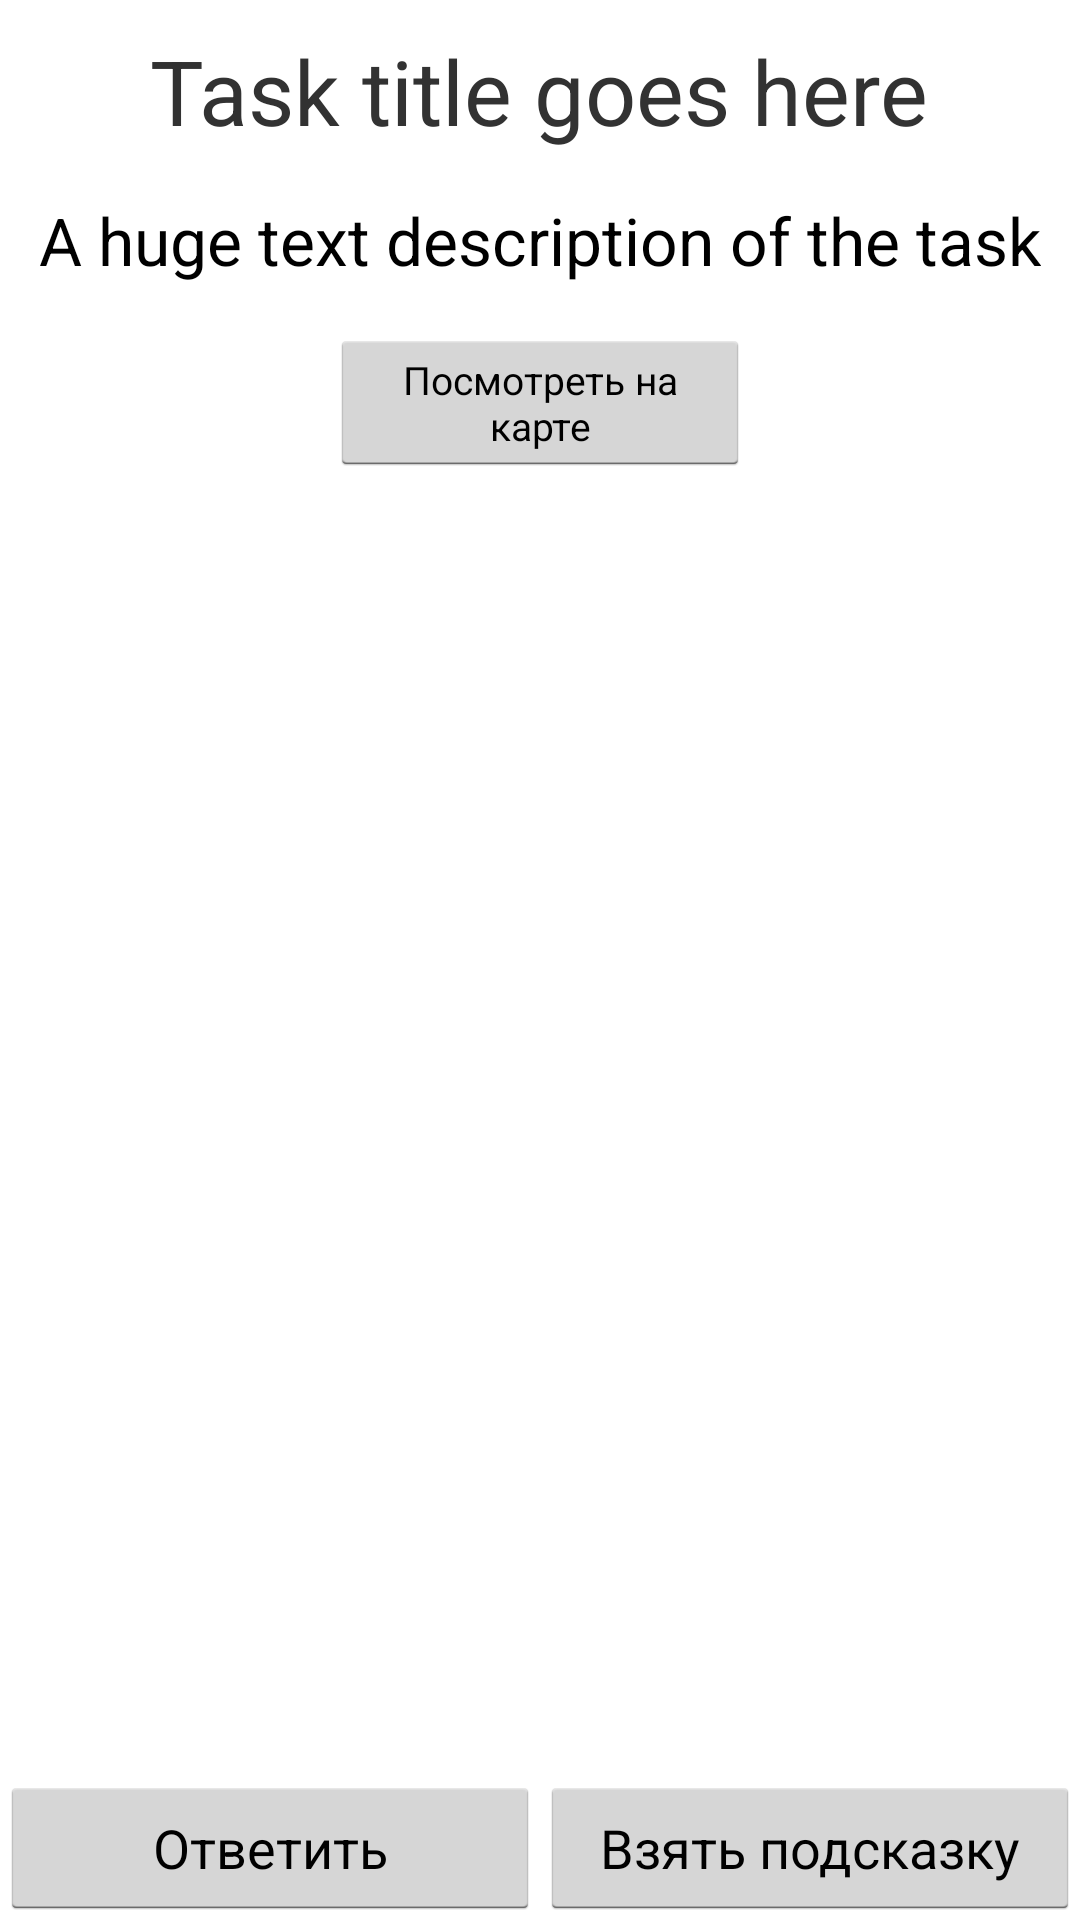

Layout XML and referenced resources for this Android screen:
<!-- AndroidManifest.xml: application theme AppTheme -->
<!-- res/layout/current_task_fragment.xml -->
<?xml version="1.0" encoding="utf-8"?>
<LinearLayout xmlns:android="http://schemas.android.com/apk/res/android"
              android:layout_width="match_parent"
              android:layout_height="match_parent"
              android:orientation="vertical">
    
    <ScrollView
            android:layout_width="match_parent"
            android:layout_height="0dp"
            android:layout_weight="1">

        <LinearLayout
                android:id="@+id/layout_current_task"
                android:layout_width="match_parent"
                android:layout_height="wrap_content"
                android:orientation="vertical"
                android:padding="10dip">

            <TextView
                    android:id="@+id/tv_task_task_title"
                    android:textSize="30sp"
                    android:layout_width="wrap_content"
                    android:layout_gravity="center"
                    android:textAlignment="center"
                    android:gravity="center"
                    android:layout_height="wrap_content"
                    android:layout_marginBottom="15dp"
                    android:text="Task title goes here"/>

            <TextView
                    android:id="@+id/tv_task_description"
                    android:layout_width="wrap_content"
                    android:layout_gravity="center"
                    android:textAlignment="center"
                    android:gravity="center"
                    android:layout_height="wrap_content"
                    android:layout_marginBottom="15dip"
                    android:text="A huge text description of the task"
                    android:textAppearance="@android:style/TextAppearance.Large"/>

            <Button
                    android:layout_width="match_parent"
                    android:layout_height="wrap_content"
                    android:textSize="13sp"
                    android:layout_marginBottom="15dip"
                    android:layout_marginLeft="100dp"
                    android:layout_marginRight="100dp"
                    android:text="Посмотреть на карте"
                    android:layout_gravity="center"
                    android:textAppearance="@android:style/TextAppearance.Large"/>
        </LinearLayout>
    </ScrollView>

    <LinearLayout
            android:layout_width="fill_parent"
            android:layout_height="wrap_content"
            android:orientation="horizontal">
        
        <Button
                android:id="@+id/button_answer"
                android:text="@string/answer_task"
                android:layout_width="0dp"
                android:layout_weight="1"
                android:layout_height="fill_parent"/>

        <Button
                android:id="@+id/button_take_hint"
                android:text="@string/take_hint"
                android:layout_width="0dp"
                android:layout_weight="1"
                android:layout_height="fill_parent"/>
    </LinearLayout>
</LinearLayout>
<!-- resources referenced by this layout -->
<resources>
  <string name="answer_task">Ответить</string>
  <string name="take_hint">Взять подсказку</string>
  <style name="AppTheme" parent="android:Theme.Holo.Light">
          
      </style>
</resources>
